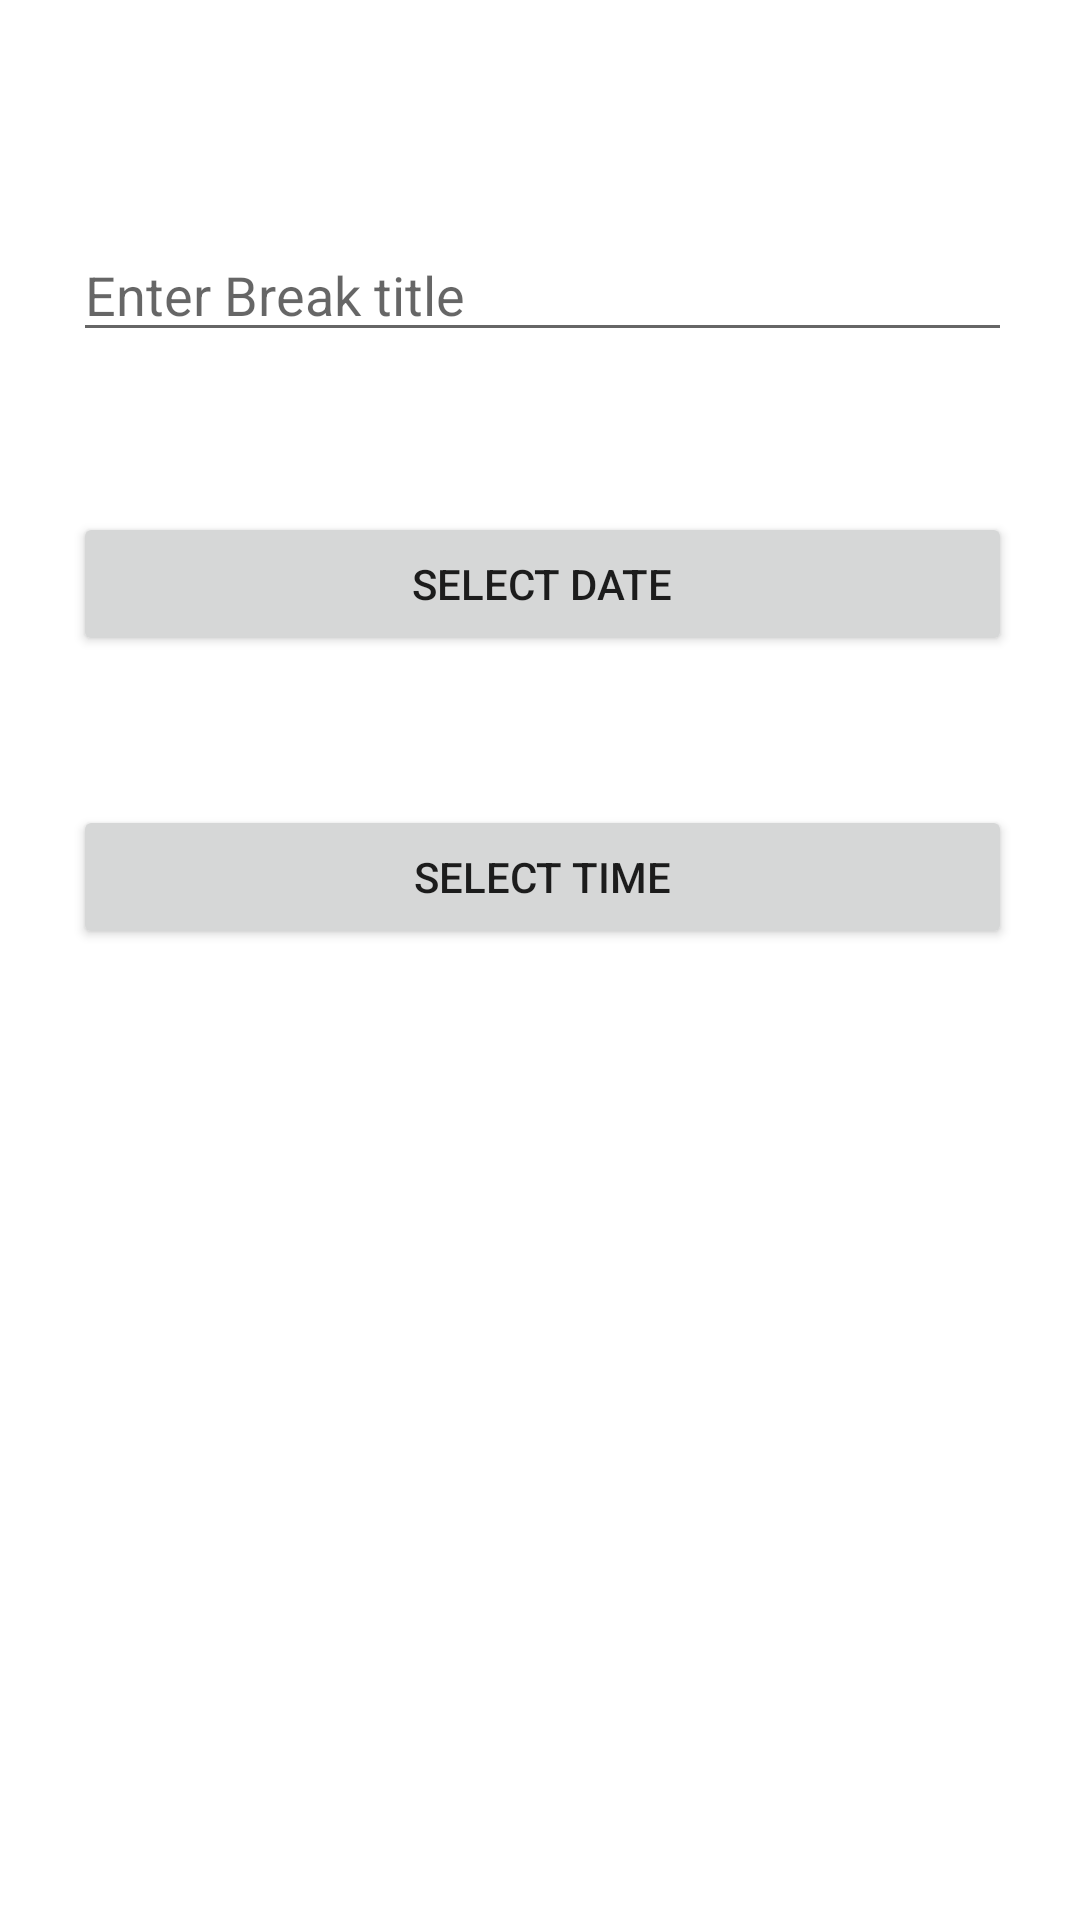

Reconstruct the res/layout file that produces this screen, plus the resources it refers to.
<!-- AndroidManifest.xml: application theme Theme.Lifestyle_Management -->
<!-- res/layout/add_breaks_dialog.xml -->
<?xml version="1.0" encoding="utf-8"?>
<androidx.constraintlayout.widget.ConstraintLayout xmlns:android="http://schemas.android.com/apk/res/android"
    xmlns:app="http://schemas.android.com/apk/res-auto"
    xmlns:tools="http://schemas.android.com/tools"
    android:layout_width="match_parent"
    android:layout_height="match_parent"
    android:padding="16dp">

    <EditText
        android:id="@+id/break_title"
        android:layout_width="0dp"
        android:layout_height="wrap_content"
        android:hint="Enter Break title"

        app:layout_constraintBottom_toBottomOf="parent"
        app:layout_constraintEnd_toStartOf="@+id/guideline5"
        app:layout_constraintStart_toStartOf="@+id/guideline4"
        app:layout_constraintTop_toTopOf="parent"
        app:layout_constraintVertical_bias="0.106"></EditText>

    <Button
        android:id="@+id/date_picker"

        android:layout_width="0dp"
        android:layout_height="wrap_content"
        android:layout_alignParentStart="true"
        android:layout_alignParentTop="true"
        android:layout_marginTop="20dp"
        android:text="Select Date"
        app:layout_constraintBottom_toBottomOf="parent"
        app:layout_constraintEnd_toStartOf="@+id/guideline5"
        app:layout_constraintHorizontal_bias="1.0"
        app:layout_constraintStart_toStartOf="@+id/guideline4"
        app:layout_constraintTop_toBottomOf="@+id/break_title"
        app:layout_constraintVertical_bias="0.076" />

    <Button
        android:id="@+id/time_picker"
        android:layout_width="0dp"
        android:layout_height="wrap_content"
        android:text="Select Time"
        android:layout_marginTop="20dp"
        app:layout_constraintBottom_toBottomOf="parent"
        app:layout_constraintEnd_toStartOf="@+id/guideline5"
        app:layout_constraintStart_toStartOf="@+id/guideline4"
        app:layout_constraintTop_toBottomOf="@+id/date_picker"
        app:layout_constraintVertical_bias="0.088" />

    <androidx.constraintlayout.widget.Guideline
        android:id="@+id/guideline4"
        android:layout_width="wrap_content"
        android:layout_height="wrap_content"
        android:orientation="vertical"
        app:layout_constraintGuide_percent="0.025" />

    <androidx.constraintlayout.widget.Guideline
        android:id="@+id/guideline5"
        android:layout_width="wrap_content"
        android:layout_height="wrap_content"
        android:orientation="vertical"
        app:layout_constraintGuide_percent="0.98" />

</androidx.constraintlayout.widget.ConstraintLayout>
<!-- resources referenced by this layout -->
<resources>
  <style name="Theme.Lifestyle_Management" parent="Theme.MaterialComponents.DayNight.DarkActionBar">
          
          <item name="colorPrimary">@color/purple_500</item>
          <item name="colorPrimaryVariant">@color/purple_700</item>
          <item name="colorOnPrimary">@color/white</item>
          
          <item name="colorSecondary">@color/teal_200</item>
          <item name="colorSecondaryVariant">@color/teal_700</item>
          <item name="colorOnSecondary">@color/black</item>
          
          <item name="android:statusBarColor">?attr/colorPrimaryVariant</item>
          
      </style>
  <color name="purple_500">#FF6200EE</color>
  <color name="purple_700">#FF3700B3</color>
  <color name="white">#FFFFFFFF</color>
  <color name="teal_200">#FF03DAC5</color>
  <color name="teal_700">#FF018786</color>
  <color name="black">#FF000000</color>
</resources>
